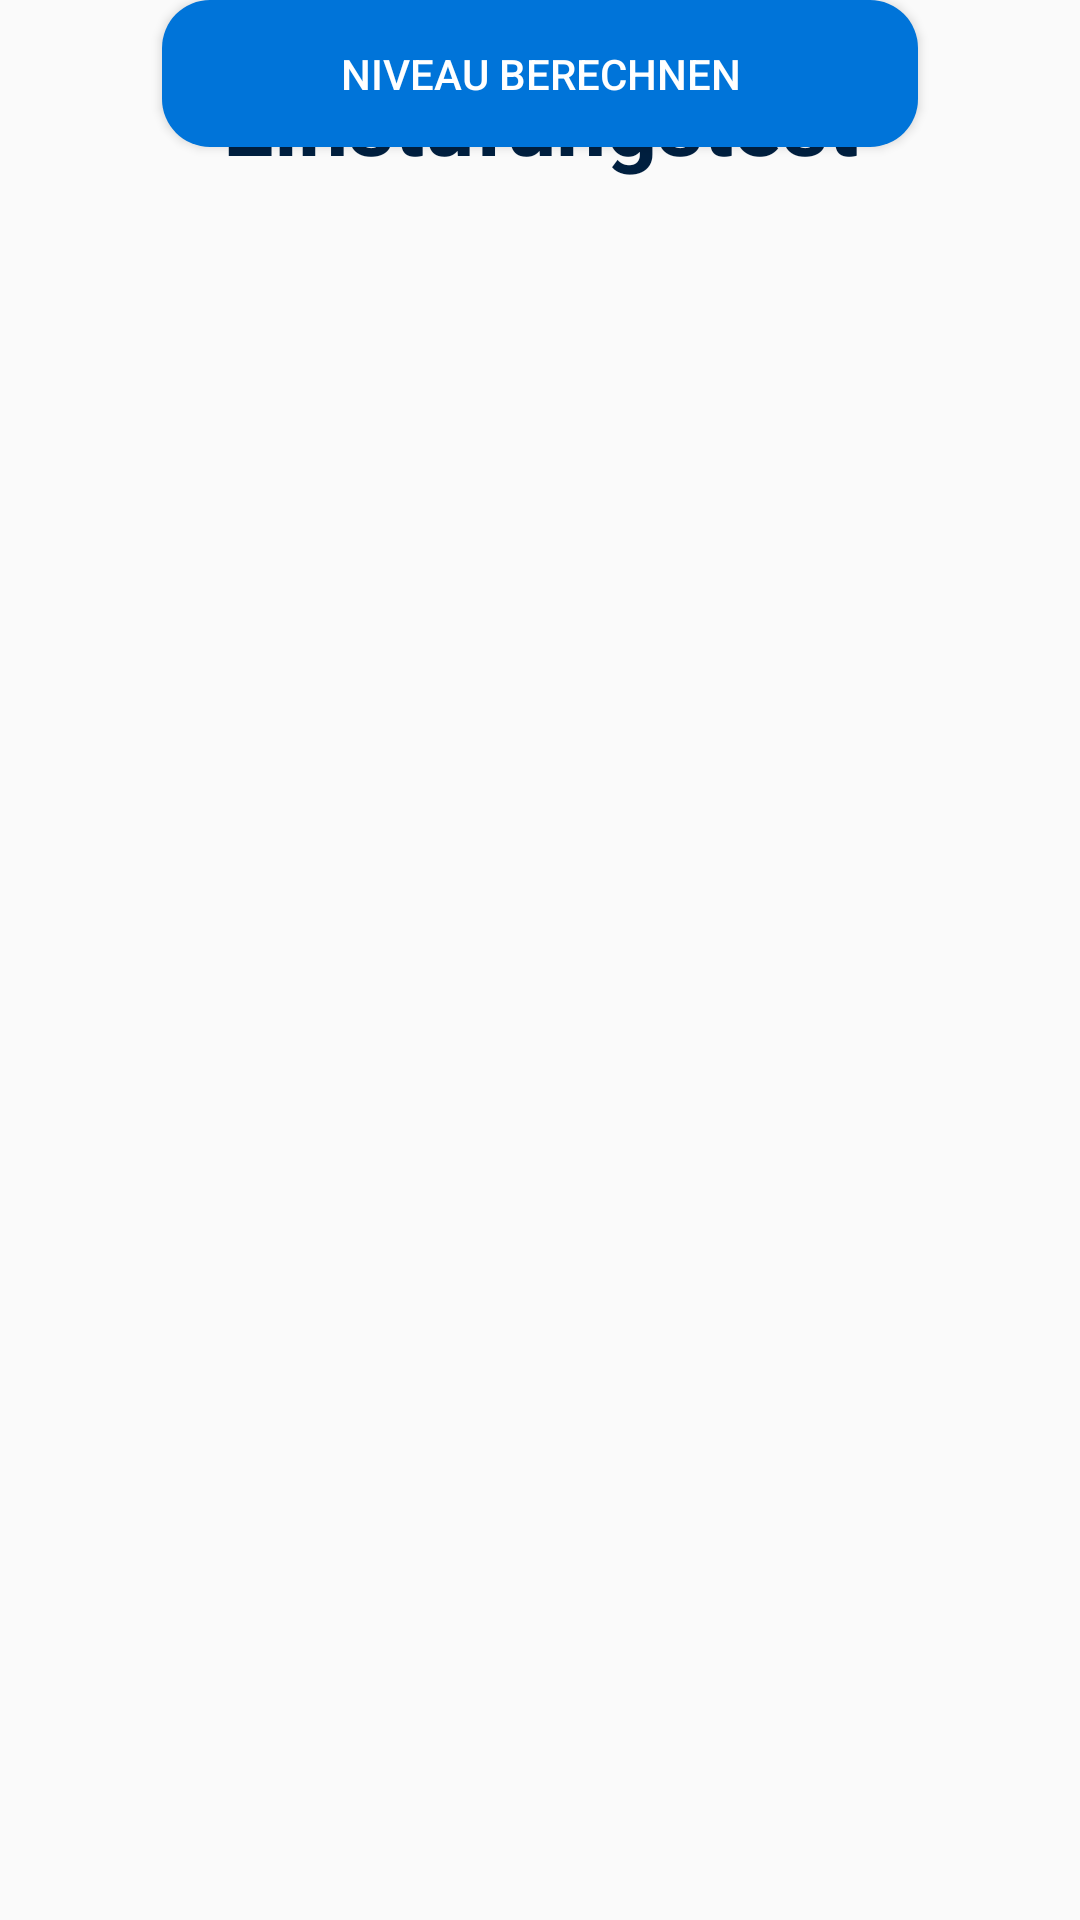

Reconstruct the res/layout file that produces this screen, plus the resources it refers to.
<!-- AndroidManifest.xml: application theme Theme.Dailingua -->
<!-- res/layout/einstufungstest.xml -->
<?xml version="1.0" encoding="utf-8"?>
<androidx.constraintlayout.widget.ConstraintLayout xmlns:android="http://schemas.android.com/apk/res/android"
    xmlns:app="http://schemas.android.com/apk/res-auto"
    xmlns:tools="http://schemas.android.com/tools"
    android:layout_width="match_parent"
    android:layout_height="match_parent">

    <TextView
        android:id="@+id/textViewHeader"
        android:layout_width="wrap_content"
        android:layout_height="wrap_content"
        android:text="Einstufungstest"
        android:textColor="@color/dunkelblau"
        android:textSize="30sp"
        android:textStyle="bold"
        app:layout_constraintTop_toTopOf="parent"
        app:layout_constraintStart_toStartOf="parent"
        app:layout_constraintEnd_toEndOf="parent"
        android:layout_marginTop="20dp" />

    <ScrollView
        android:layout_width="0dp"
        android:layout_height="0dp"
        app:layout_constraintTop_toBottomOf="@+id/textViewHeader"
        app:layout_constraintBottom_toBottomOf="parent"
        app:layout_constraintStart_toStartOf="parent"
        app:layout_constraintEnd_toEndOf="parent"
        app:layout_constraintWidth_percent="0.7"
        android:layout_marginTop="20dp"
        android:layout_marginBottom="20dp">

        <LinearLayout
            android:id="@+id/exerciseContainer"
            android:layout_width="match_parent"
            android:layout_height="wrap_content"
            android:orientation="vertical">

        </LinearLayout>
    </ScrollView>

    <Button
        android:id="@+id/buttonCalculateLevel"
        android:layout_width="0dp"
        android:layout_height="wrap_content"
        android:layout_marginTop="10dp"
        android:background="@drawable/rounded_button_background"
        android:padding="15dp"
        android:text="Niveau berechnen"
        android:textColor="@color/white"
        app:layout_constraintTop_toBottomOf="@+id/exerciseContainer"
        app:layout_constraintStart_toStartOf="parent"
        app:layout_constraintEnd_toEndOf="parent"
        app:layout_constraintWidth_percent="0.7" />

</androidx.constraintlayout.widget.ConstraintLayout>
<!-- resources referenced by this layout -->
<resources>
  <color name="dunkelblau">#001F3F</color>
  <color name="white">#FFFFFFFF</color>
  <!-- drawable rounded_button_background (drawable) -->
  <?xml version="1.0" encoding="utf-8"?>
  <shape xmlns:android="http://schemas.android.com/apk/res/android"
      android:shape="rectangle">
      <solid android:color="@color/mittelblau" />
      <corners android:radius="16dp" /> 
  </shape>
  <style name="Theme.Dailingua" parent="Base.Theme.Dailingua" />
  <color name="mittelblau">#0074D9</color>
  <style name="Base.Theme.Dailingua" parent="Theme.AppCompat.DayNight.NoActionBar">
          
          
      </style>
</resources>
